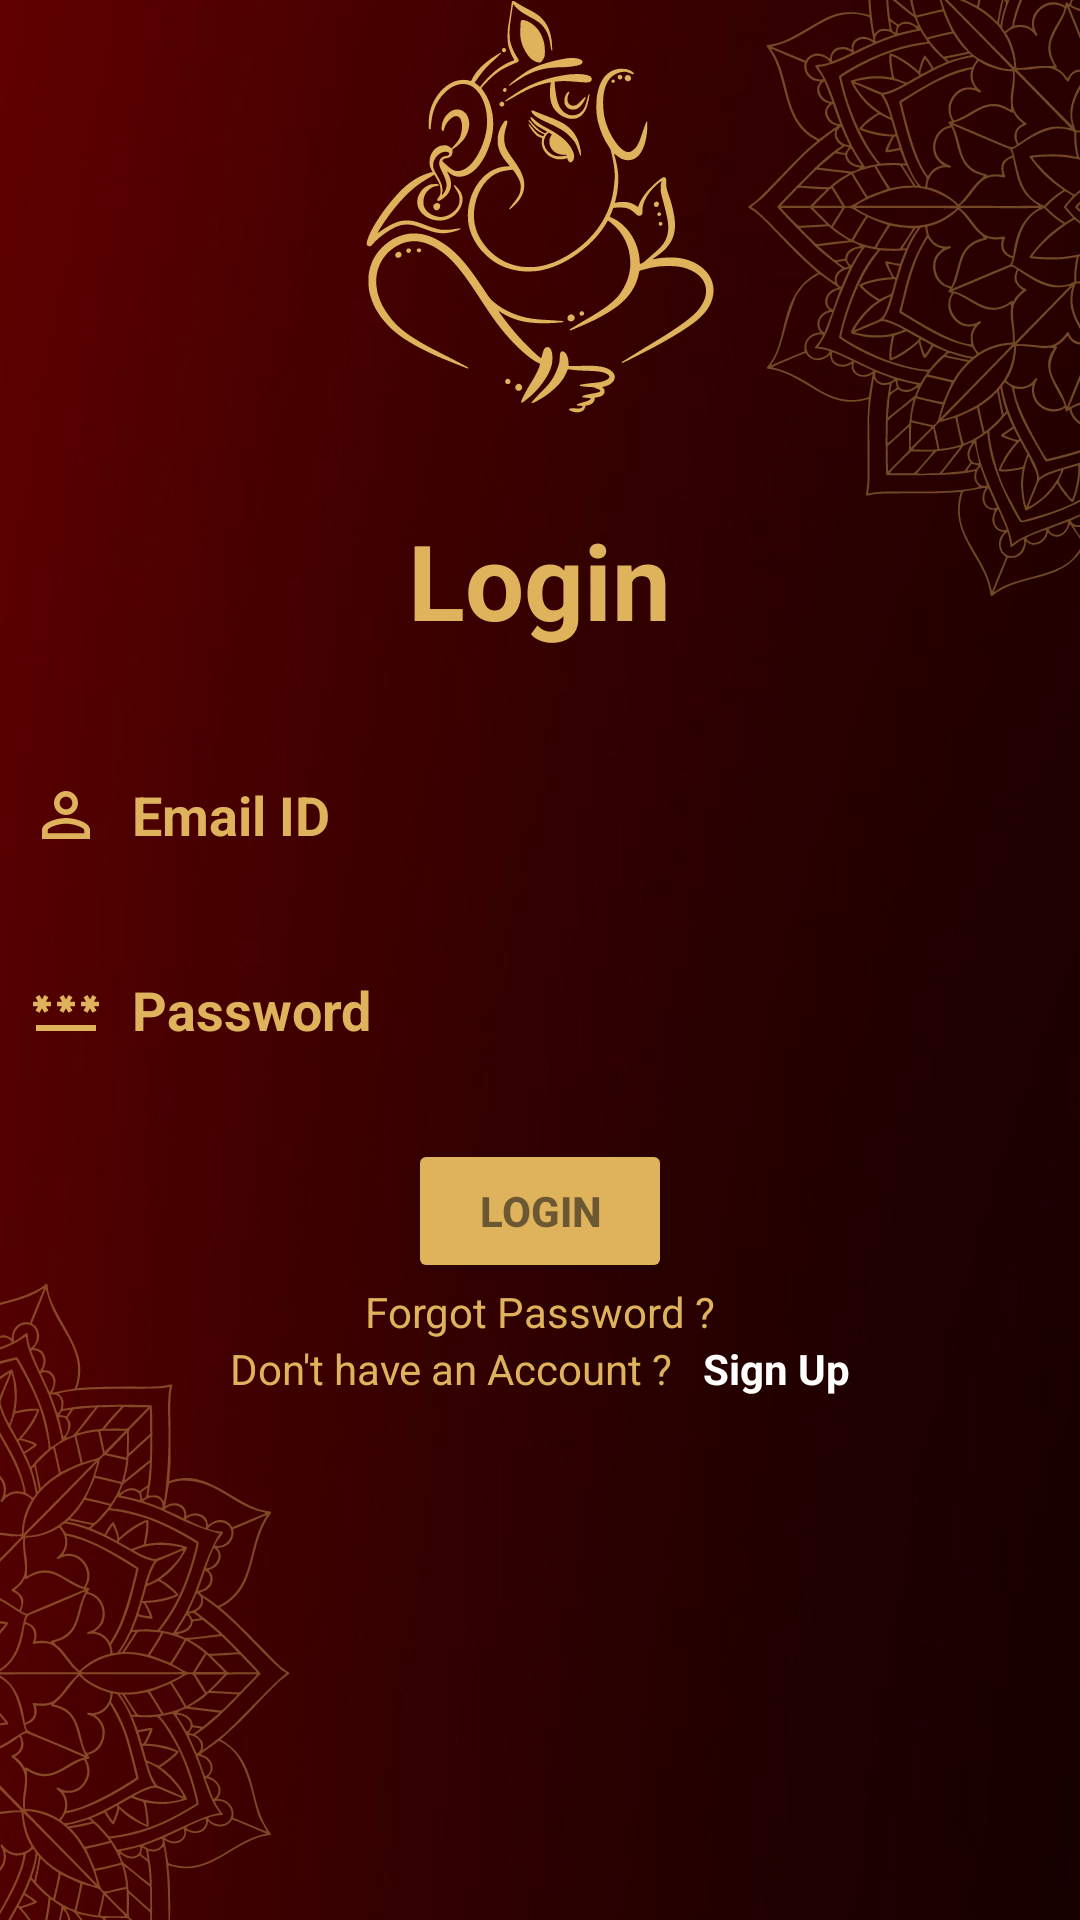

Produce the Android XML layout that renders to this screen, including the resource entries it uses.
<!-- AndroidManifest.xml: application theme Theme.SqliteWorking -->
<!-- res/layout/activity_main.xml -->
<?xml version="1.0" encoding="utf-8"?>
<LinearLayout xmlns:android="http://schemas.android.com/apk/res/android"
    xmlns:app="http://schemas.android.com/apk/res-auto"
    xmlns:tools="http://schemas.android.com/tools"
    android:layout_width="match_parent"
    android:layout_height="match_parent"
    tools:context=".MainActivity"
    android:orientation="vertical"
    android:background="@drawable/goldentextbackgroud">

    <TextView
        android:layout_width="wrap_content"
        android:layout_height="wrap_content"
        android:text="Login"
        android:textSize="35dp"
        android:layout_marginTop="170dp"
        android:layout_gravity="center"
        android:textColor="#dfb35c"
        android:textStyle="bold"
        android:layout_marginBottom="30dp"
        />
    <EditText
        android:layout_width="match_parent"
        android:id="@+id/loginpageemailid"
        android:layout_height="50dp"
        android:background="@drawable/edittextshape"
        android:backgroundTint="#50ffffff"
        android:hint="Email ID"
        android:textColorHint="#dfb35c"
        android:padding="10dp"
        android:textSize="18dp"
        android:textColor="@color/white"
        android:textStyle="bold"
        android:drawableStart="@drawable/ic_baseline_person_outline_24_golden"
        android:drawablePadding="10dp"

        />

    <EditText
        android:layout_width="match_parent"
        android:id="@+id/loginpagepassword"
        android:layout_height="50dp"
        android:layout_marginTop="15dp"
        android:background="@drawable/edittextshape"
        android:backgroundTint="#50ffffff"
        android:hint="Password"
        android:textColorHint="#dfb35c"
        android:textStyle="bold"
        android:padding="10dp"
        android:textSize="18dp"
        android:password="true"
        android:inputType="textPassword"
        android:textColor="@color/white"
        android:drawableStart="@drawable/ic_baseline_password_24_golden"
        android:drawablePadding="10dp"
        />

    <Button
        android:layout_width="wrap_content"
        android:layout_height="wrap_content"
        android:layout_marginTop="18dp"
        android:text="Login"
        android:backgroundTint="#dfb35c"
        android:textColor="#90111111"
        android:textStyle="bold"
        android:layout_gravity="center"
        android:id="@+id/loginpageloginbtn"
        />
    <TextView
        android:layout_width="wrap_content"
        android:layout_height="wrap_content"
        android:text="Forgot Password ?"
        android:layout_gravity="center"
        android:textColor="#dfb35c"
        android:id="@+id/forgotpass"
        />
    <LinearLayout
        android:layout_width="wrap_content"
        android:layout_height="wrap_content"
        android:orientation="horizontal"
        android:layout_gravity="center">

        <TextView
            android:layout_width="wrap_content"
            android:layout_height="wrap_content"
            android:text="Don't have an Account ?"
            android:textColor="#dfb35c" />

        <TextView
            android:layout_width="wrap_content"
            android:layout_height="wrap_content"
            android:text="Sign Up"
            android:layout_marginLeft="10dp"
            android:textColor="#ffffff"
            android:textStyle="bold"
            android:id="@+id/loginpagesignuptxt"
            />

    </LinearLayout>

</LinearLayout>
<!-- resources referenced by this layout -->
<resources>
  <!-- drawable goldentextbackgroud: png bitmap (drawable, 410339 bytes) -->
  <!-- drawable ic_baseline_password_24_golden (drawable) -->
  <vector android:height="24dp" android:tint="#DFB35C"
      android:viewportHeight="24" android:viewportWidth="24"
      android:width="24dp" xmlns:android="http://schemas.android.com/apk/res/android">
      <path android:fillColor="@android:color/white" android:pathData="M2,17h20v2H2V17zM3.15,12.95L4,11.47l0.85,1.48l1.3,-0.75L5.3,10.72H7v-1.5H5.3l0.85,-1.47L4.85,7L4,8.47L3.15,7l-1.3,0.75L2.7,9.22H1v1.5h1.7L1.85,12.2L3.15,12.95zM9.85,12.2l1.3,0.75L12,11.47l0.85,1.48l1.3,-0.75l-0.85,-1.48H15v-1.5h-1.7l0.85,-1.47L12.85,7L12,8.47L11.15,7l-1.3,0.75l0.85,1.47H9v1.5h1.7L9.85,12.2zM23,9.22h-1.7l0.85,-1.47L20.85,7L20,8.47L19.15,7l-1.3,0.75l0.85,1.47H17v1.5h1.7l-0.85,1.48l1.3,0.75L20,11.47l0.85,1.48l1.3,-0.75l-0.85,-1.48H23V9.22z"/>
  </vector>
  <!-- drawable ic_baseline_person_outline_24_golden (drawable) -->
  <vector android:height="24dp" android:tint="#DFB35C"
      android:viewportHeight="24" android:viewportWidth="24"
      android:width="24dp" xmlns:android="http://schemas.android.com/apk/res/android">
      <path android:fillColor="@android:color/white" android:pathData="M12,5.9c1.16,0 2.1,0.94 2.1,2.1s-0.94,2.1 -2.1,2.1S9.9,9.16 9.9,8s0.94,-2.1 2.1,-2.1m0,9c2.97,0 6.1,1.46 6.1,2.1v1.1L5.9,18.1L5.9,17c0,-0.64 3.13,-2.1 6.1,-2.1M12,4C9.79,4 8,5.79 8,8s1.79,4 4,4 4,-1.79 4,-4 -1.79,-4 -4,-4zM12,13c-2.67,0 -8,1.34 -8,4v3h16v-3c0,-2.66 -5.33,-4 -8,-4z"/>
  </vector>
  <style name="Theme.SqliteWorking" parent="Theme.MaterialComponents.DayNight.NoActionBar">
          
          <item name="colorPrimary">@color/purple_500</item>
          <item name="colorPrimaryVariant">@color/purple_700</item>
          <item name="colorOnPrimary">@color/white</item>
          
          <item name="colorSecondary">@color/teal_200</item>
          <item name="colorSecondaryVariant">@color/teal_700</item>
          <item name="colorOnSecondary">@color/black</item>
          
          <item name="android:statusBarColor">#750001</item>
          
      </style>
  <!-- not gathered from this repository: default colours our renderer supplied (Android Studio template values) -->
  <color name="purple_500">#FF6200EE</color>
  <color name="purple_700">#FF3700B3</color>
  <color name="teal_200">#FF03DAC5</color>
  <color name="teal_700">#FF018786</color>
  <color name="black">#FF000000</color>
  <color name="white">#FFFFFFFF</color>
</resources>
